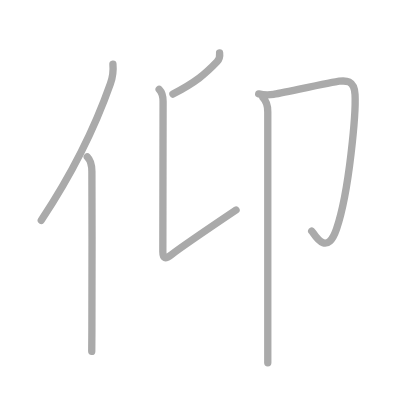
t = 0.00 s
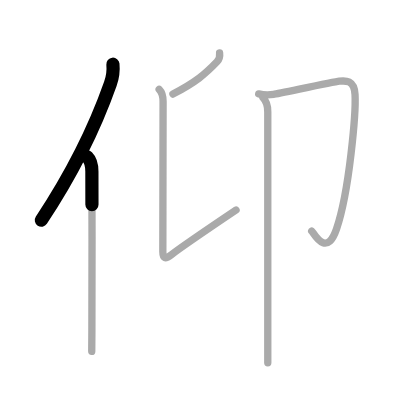
t = 1.25 s
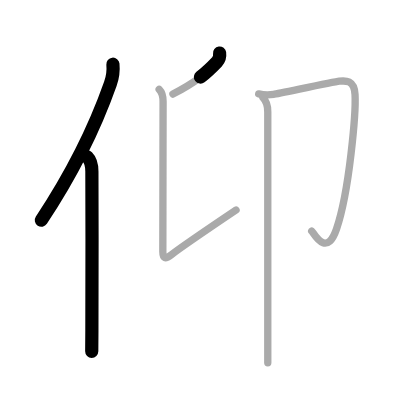
t = 2.50 s
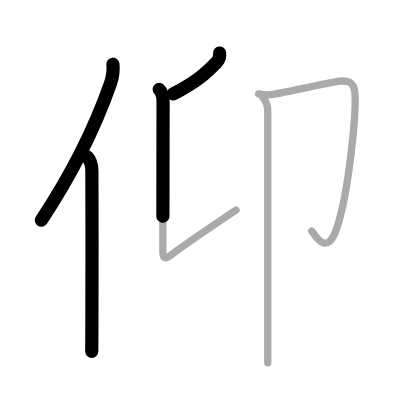
t = 3.50 s
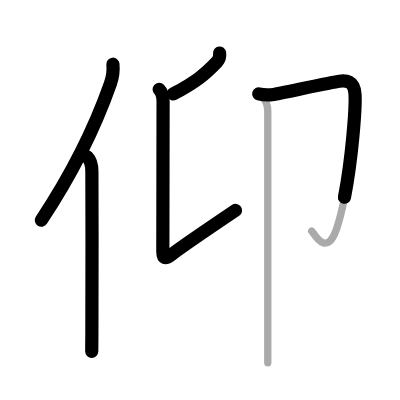
t = 4.75 s
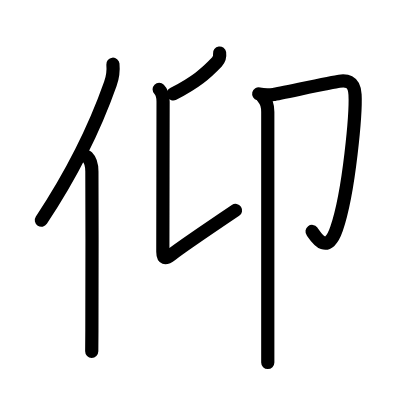
t = 6.00 s

The animated SVG that drew these frames (rendered in a browser with its animation timeline set to each time). Animation: 6 SMIL elements (animate=6); one cycle of 6.00 s.

<?xml version="1.0" standalone="no"?>
<!DOCTYPE svg PUBLIC "-//W3C//DTD SVG 1.1//EN"   "http://www.w3.org/Graphics/SVG/1.1/DTD/svg11.dtd">
<svg width="400px" height="400px"  version="1.1" xmlns="http://www.w3.org/2000/svg">
  <defs>
    <marker id="Triangle" viewBox="0 0 10 10" refX="0" refY="5" markerUnits="strokeWidth" markerWidth="3" style="stroke-opacity:0%;fill:#aaaaaa;" markerHeight="2" orient="auto">
      <path d="M 0 0 L 10 5 L 0 10 z" />
    </marker>
    
    <marker id="Arrow" viewBox="0 0 10 10" refX="5" refY="5" markerUnits="strokeWidth" markerWidth="1.8" style="stroke-opacity:0%;fill:#770000;" markerHeight="2" orient="auto">
      <path d="M 0 4 L 6 4 L 4 1 L 10 5 L 4 9 L 6 6 L 0 6 z" />
        <circle cx="5" cy="5" r="5" />
      </marker>
    
    <marker id="TriangleRed" viewBox="0 0 10 10" refX="0" refY="5" markerUnits="strokeWidth" markerWidth="3" style="stroke-opacity:0%;fill:#CC0000;" markerHeight="2" orient="auto">
      <path d="M 0 0 L 10 5 L 0 10 z" />
    </marker>
    
    <marker id="ArrowRed" viewBox="0 0 10 10" refX="5" refY="5" markerUnits="strokeWidth" markerWidth="1.8" style="stroke-opacity:0%;fill:#CC0000;" markerHeight="2" orient="auto">
      <path d="M 0 4 L 6 4 L 4 1 L 10 5 L 4 9 L 6 6 L 0 6 z" />
        <circle cx="5" cy="5" r="5" />
      </marker>
    
  </defs>
  
  <path style="fill:#ffffff; fill-opacity:100%; fill-rule:evenodd; stroke-width:0;" d="M 0 0 L 400px 0 L 400px 400px L 0 400px L 0 0" />

  <g transform="scale(3.6697247706422 3.6697247706422)">
<path style="fill:none; fill-opacity:0%; fill-rule:evenodd; stroke:#aaaaaa; stroke-opacity:100%; stroke-width: 1.5pt; stroke-linejoin:round; stroke-linecap:round;" d="M30.77 17.5c0.2 2.09-0.05 3.57-0.69 5.35c-4.02 11.39-9.62 23.33-18.83 37.19"></path>
<path style="fill:none; fill-opacity:0%; fill-rule:evenodd; stroke:#aaaaaa; stroke-opacity:100%; stroke-width: 1.5pt; stroke-linejoin:round; stroke-linecap:round;" d="M23.78 42.75c1.05 1.05 1.26 2.38 1.26 3.98c0 13.4 0.13 32.05 0 43.27C25.02 92.33 25 94.29 25 95.75"></path>
<path style="fill:none; fill-opacity:0%; fill-rule:evenodd; stroke:#aaaaaa; stroke-opacity:100%; stroke-width: 1.5pt; stroke-linejoin:round; stroke-linecap:round;" d="M59.84 14.44c0.12 0.9-0.06 1.73-0.71 2.41c-3.13 3.28-5.75 5.53-12 8.78"></path>
<path style="fill:none; fill-opacity:0%; fill-rule:evenodd; stroke:#aaaaaa; stroke-opacity:100%; stroke-width: 1.5pt; stroke-linejoin:round; stroke-linecap:round;" d="M43.37 24.35c0.71 0.71 1.07 2.03 1.07 3.34c0 2.96-0.07 36.81-0.07 40.94c0 1.8 0.61 2.14 2.38 0.75s9-6.38 17.57-12.15"></path>
<path style="fill:none; fill-opacity:0%; fill-rule:evenodd; stroke:#aaaaaa; stroke-opacity:100%; stroke-width: 1.5pt; stroke-linejoin:round; stroke-linecap:round;" d="M70.5 25.58c1.25 0.3 2.73 0.34 4.05 0.15c1.32-0.19 16.26-3.41 17.91-3.6c1.65-0.19 4.08-0.38 4.29 3.64C97 30.5 95.25 52 91.7 62.39c-2.77 8.12-6.27 0.96-6.76 0.57"></path>
<path style="fill:none; fill-opacity:0%; fill-rule:evenodd; stroke:#aaaaaa; stroke-opacity:100%; stroke-width: 1.5pt; stroke-linejoin:round; stroke-linecap:round;" d="M71.66 26.62c0.86 0.86 1.31 2.25 1.31 3.87c0 8.5 0 61.75 0 68.35"></path>

<path style="fill:none; fill-opacity:0%; fill-rule:evenodd; stroke:#000000; stroke-opacity:100%; stroke-width: 2.7pt; stroke-linejoin:round; stroke-linecap:round;" d="M30.77 17.5c0.2 2.09-0.05 3.57-0.69 5.35c-4.02 11.39-9.62 23.33-18.83 37.19" pathLength="100" stroke-dashoffset="100" stroke-dasharray="100 105"><animate id="dashAnim1" attributeName="stroke-dashoffset" from="100" to="0" dur="1s" calcMode="linear" fill="freeze"/></path>
<path style="fill:none; fill-opacity:0%; fill-rule:evenodd; stroke:#000000; stroke-opacity:100%; stroke-width: 2.7pt; stroke-linejoin:round; stroke-linecap:round;" d="M23.78 42.75c1.05 1.05 1.26 2.38 1.26 3.98c0 13.4 0.13 32.05 0 43.27C25.02 92.33 25 94.29 25 95.75" pathLength="100" stroke-dashoffset="100" stroke-dasharray="100 105"><animate id="dashAnim2" attributeName="stroke-dashoffset" from="100" to="0" dur="1s" calcMode="linear" begin="dashAnim1.end" fill="freeze"/></path>
<path style="fill:none; fill-opacity:0%; fill-rule:evenodd; stroke:#000000; stroke-opacity:100%; stroke-width: 2.7pt; stroke-linejoin:round; stroke-linecap:round;" d="M59.84 14.44c0.12 0.9-0.06 1.73-0.71 2.41c-3.13 3.28-5.75 5.53-12 8.78" pathLength="100" stroke-dashoffset="100" stroke-dasharray="100 105"><animate id="dashAnim3" attributeName="stroke-dashoffset" from="100" to="0" dur="1s" calcMode="linear" begin="dashAnim2.end" fill="freeze"/></path>
<path style="fill:none; fill-opacity:0%; fill-rule:evenodd; stroke:#000000; stroke-opacity:100%; stroke-width: 2.7pt; stroke-linejoin:round; stroke-linecap:round;" d="M43.37 24.35c0.71 0.71 1.07 2.03 1.07 3.34c0 2.96-0.07 36.81-0.07 40.94c0 1.8 0.61 2.14 2.38 0.75s9-6.38 17.57-12.15" pathLength="100" stroke-dashoffset="100" stroke-dasharray="100 105"><animate id="dashAnim4" attributeName="stroke-dashoffset" from="100" to="0" dur="1s" calcMode="linear" begin="dashAnim3.end" fill="freeze"/></path>
<path style="fill:none; fill-opacity:0%; fill-rule:evenodd; stroke:#000000; stroke-opacity:100%; stroke-width: 2.7pt; stroke-linejoin:round; stroke-linecap:round;" d="M70.5 25.58c1.25 0.3 2.73 0.34 4.05 0.15c1.32-0.19 16.26-3.41 17.91-3.6c1.65-0.19 4.08-0.38 4.29 3.64C97 30.5 95.25 52 91.7 62.39c-2.77 8.12-6.27 0.96-6.76 0.57" pathLength="100" stroke-dashoffset="100" stroke-dasharray="100 105"><animate id="dashAnim5" attributeName="stroke-dashoffset" from="100" to="0" dur="1s" calcMode="linear" begin="dashAnim4.end" fill="freeze"/></path>
<path style="fill:none; fill-opacity:0%; fill-rule:evenodd; stroke:#000000; stroke-opacity:100%; stroke-width: 2.7pt; stroke-linejoin:round; stroke-linecap:round;" d="M71.66 26.62c0.86 0.86 1.31 2.25 1.31 3.87c0 8.5 0 61.75 0 68.35" pathLength="100" stroke-dashoffset="100" stroke-dasharray="100 105"><animate id="dashAnim6" attributeName="stroke-dashoffset" from="100" to="0" dur="1s" calcMode="linear" begin="dashAnim5.end" fill="freeze"/></path>

</g>

</svg>  
          
